Dataset: data (GitHub, rewood-fr/identification_bois). Classes: aggloméré, aulne, cèdre, Douglas fir, ipe wood, noyer, palette, teck.

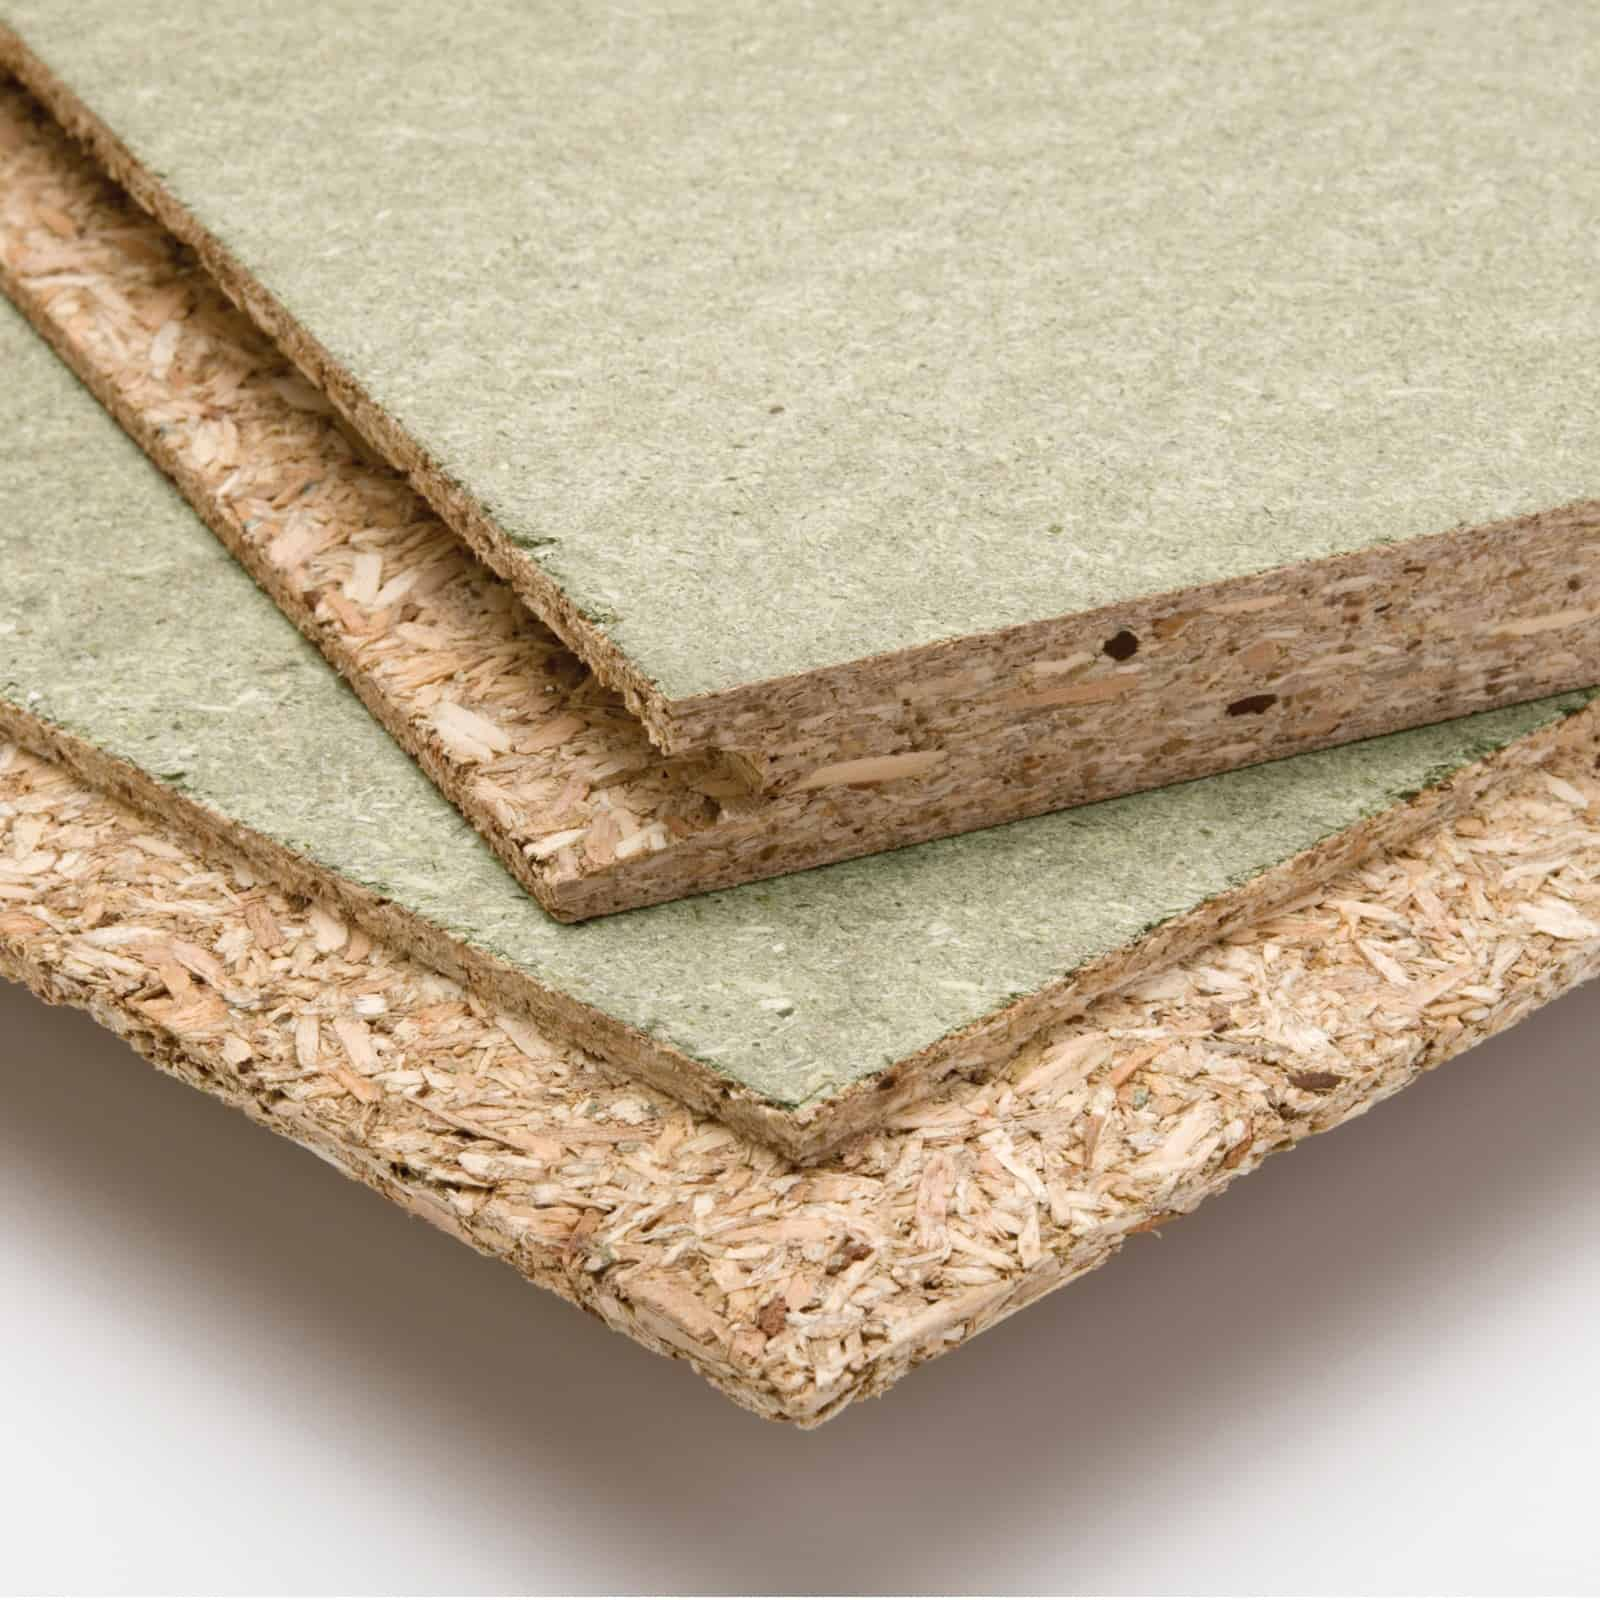
Label: aggloméré

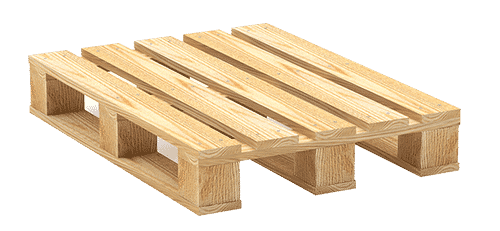
Label: palette

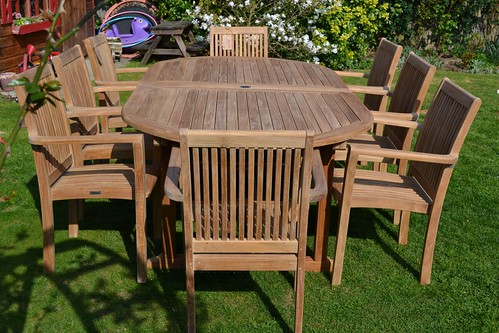
Label: teck

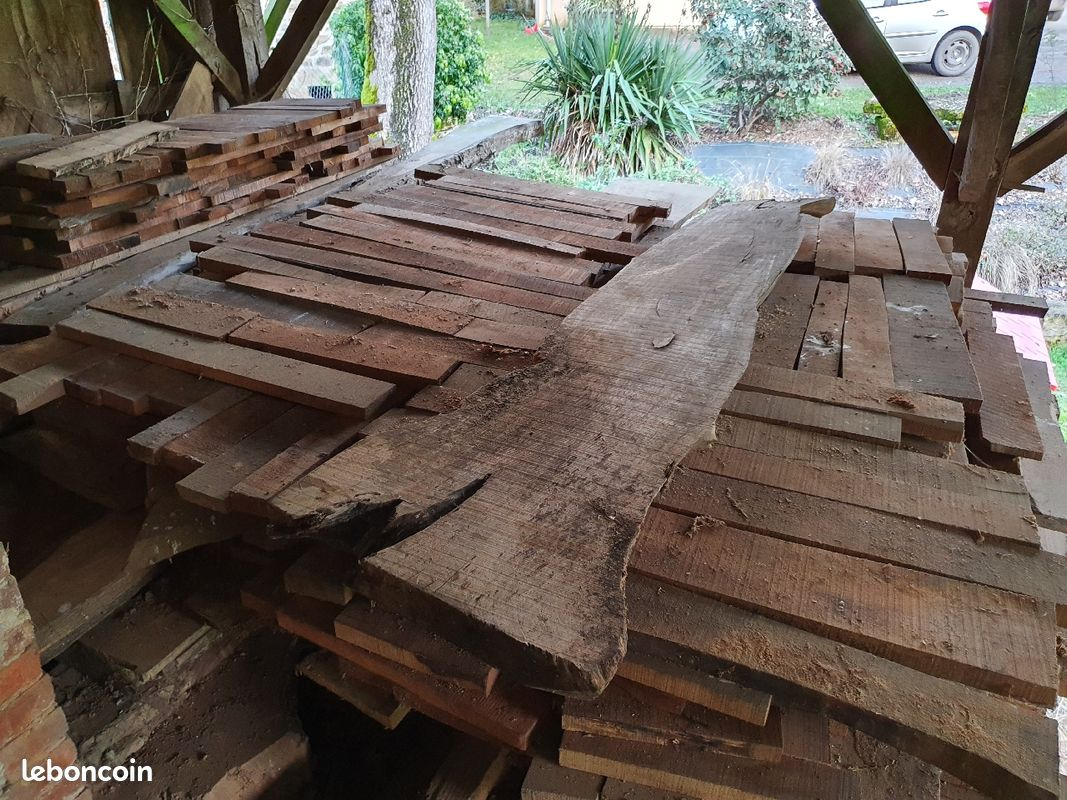
Label: noyer

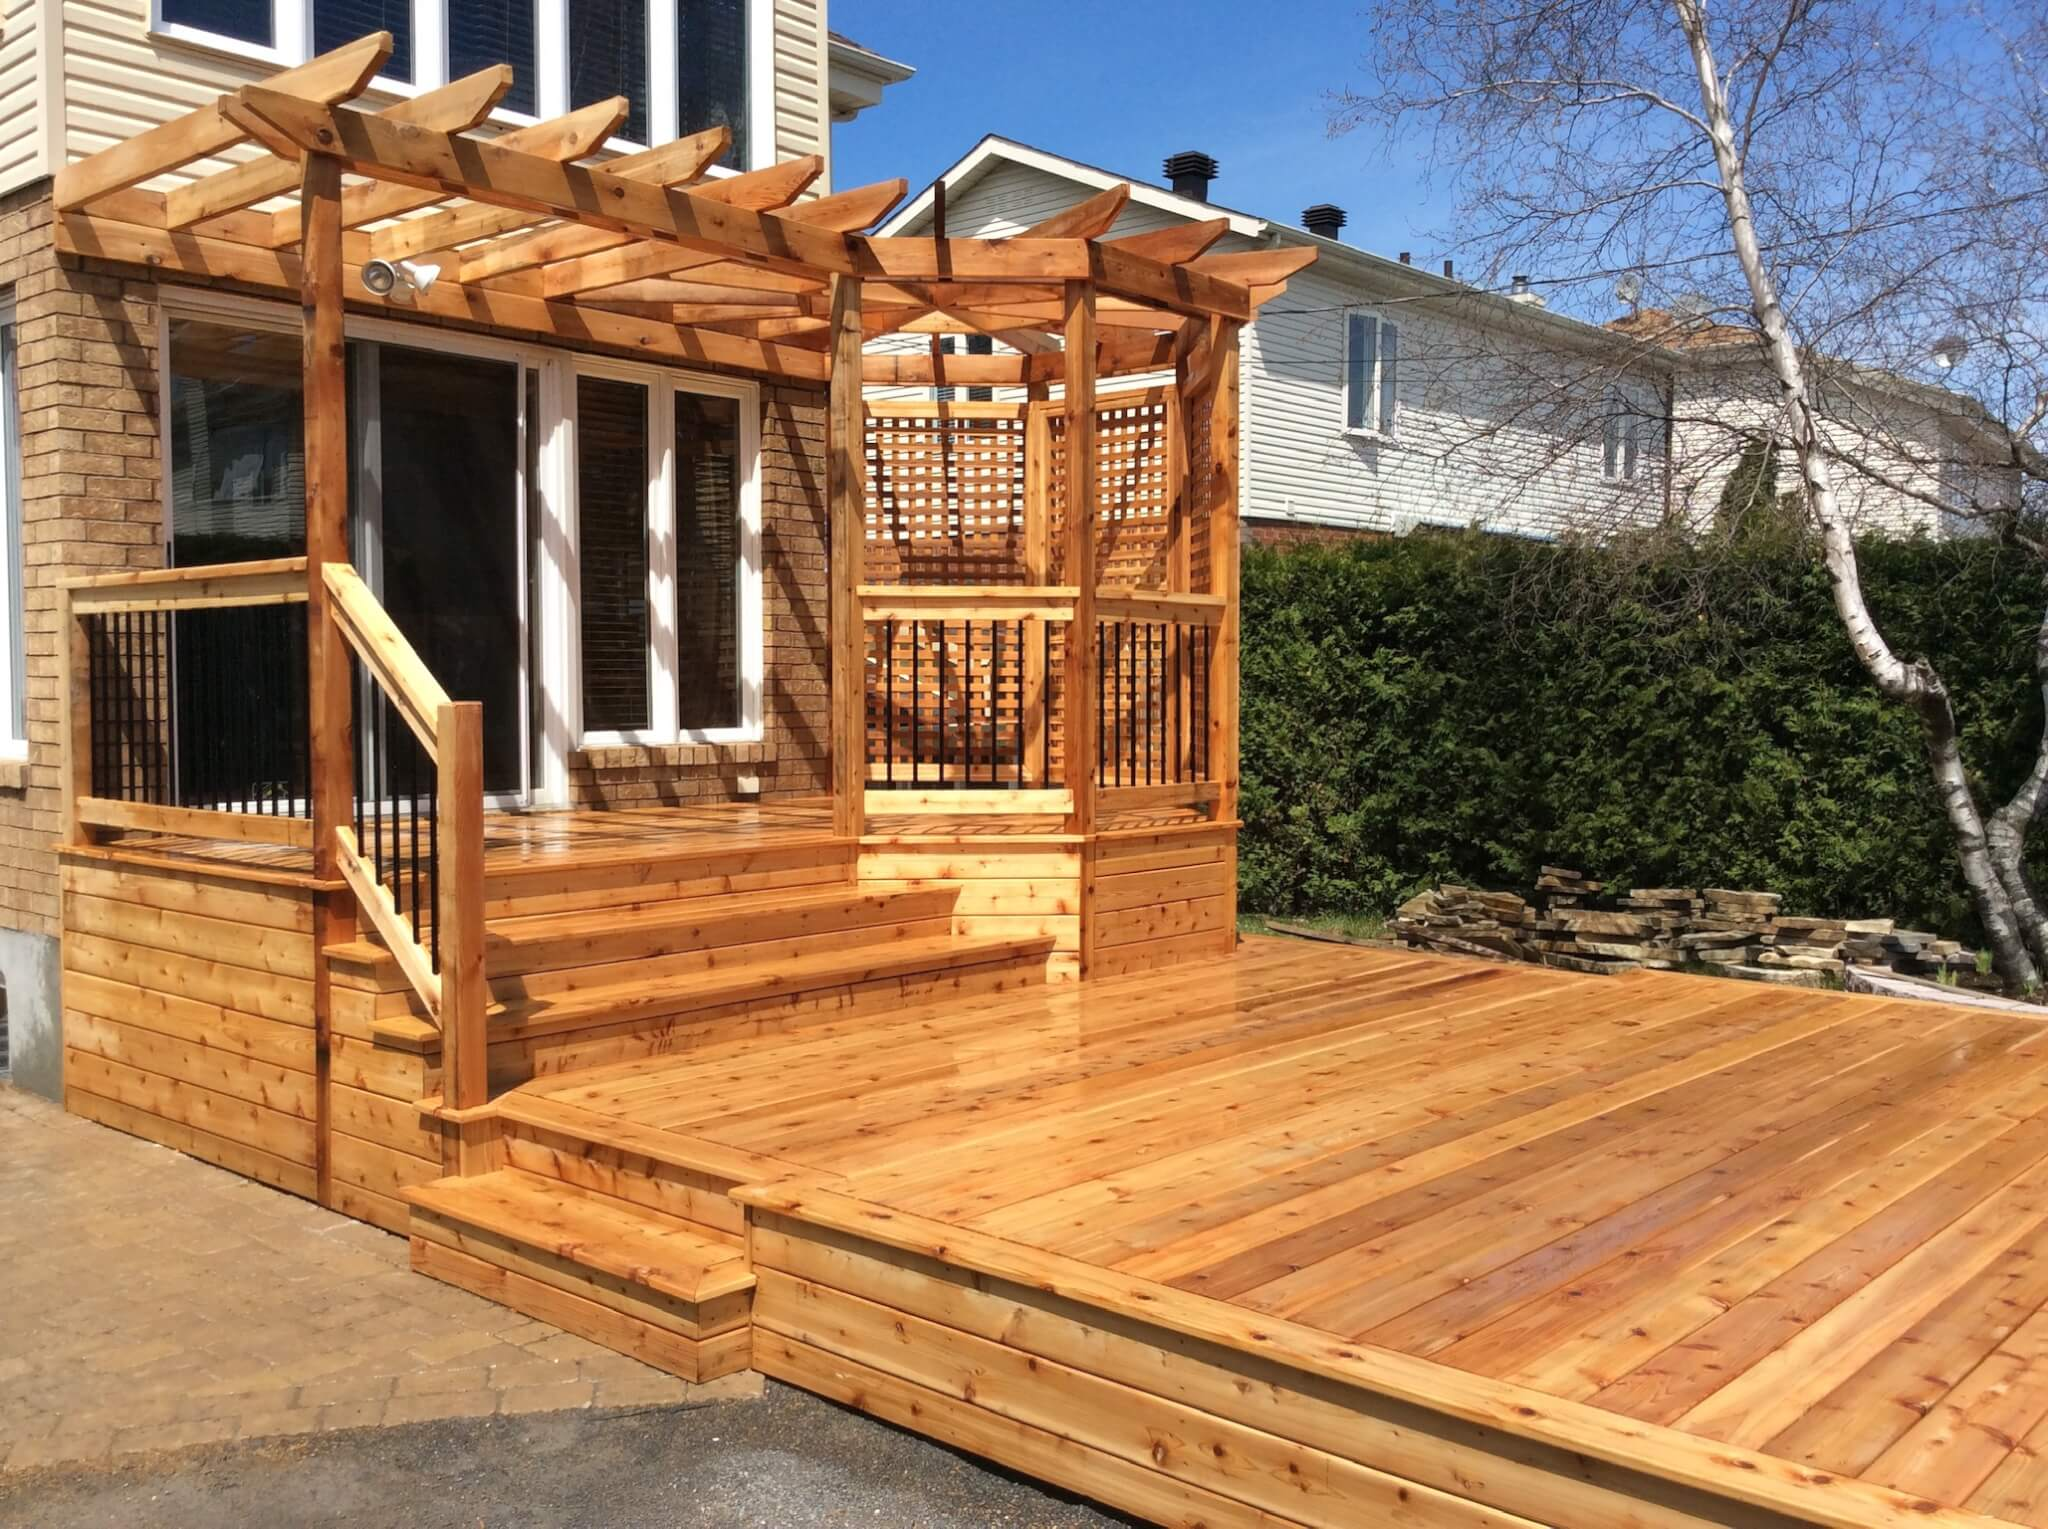
Label: cèdre

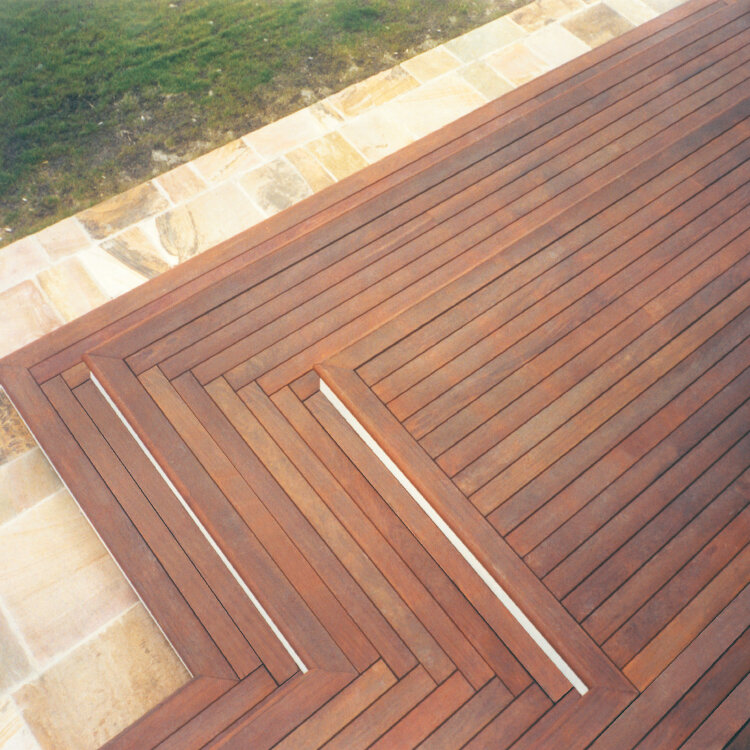
Label: ipe wood
